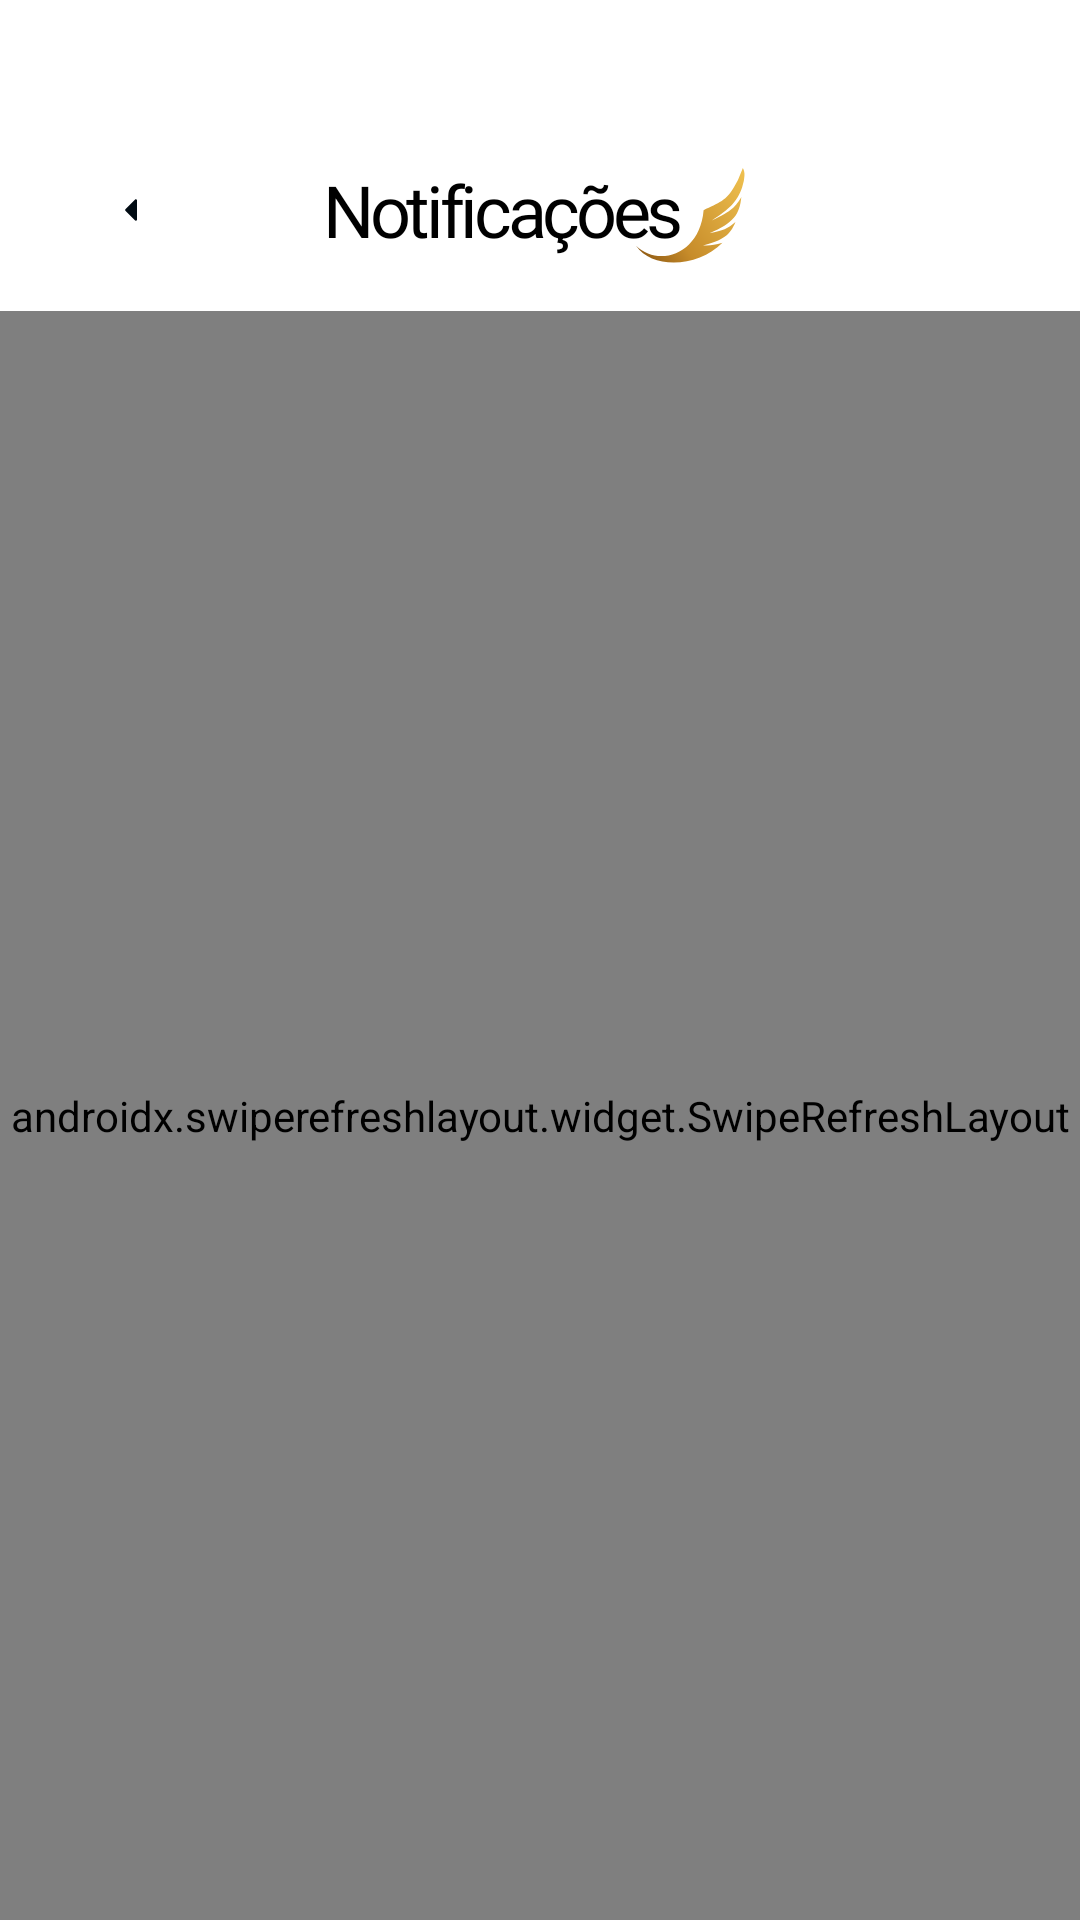

This screen was rendered from an Android layout file. Write that file and the resources it references.
<!-- AndroidManifest.xml: application theme Theme.Ouros -->
<!-- res/layout/activity_notifications.xml -->
<?xml version="1.0" encoding="utf-8"?>
<androidx.constraintlayout.widget.ConstraintLayout xmlns:android="http://schemas.android.com/apk/res/android"
    xmlns:app="http://schemas.android.com/apk/res-auto"
    xmlns:tools="http://schemas.android.com/tools"
    android:layout_width="match_parent"
    android:layout_height="match_parent"
    android:background="@color/white">

    
    <androidx.constraintlayout.widget.ConstraintLayout
        android:id="@+id/headerNotifications"
        android:layout_width="0dp"
        android:layout_height="wrap_content"
        android:background="@android:color/transparent"
        android:paddingStart="@dimen/main_content_horizontal_padding"
        android:paddingTop="48dp"
        android:paddingEnd="@dimen/main_content_horizontal_padding"
        android:paddingBottom="12dp"
        app:layout_constraintEnd_toEndOf="parent"
        app:layout_constraintStart_toStartOf="parent"
        app:layout_constraintTop_toTopOf="parent">

        <ImageView
            android:id="@+id/btnBack"
            android:layout_width="40dp"
            android:layout_height="40dp"
            android:background="?android:attr/selectableItemBackgroundBorderless"
            android:contentDescription="Voltar"
            android:padding="10dp"
            android:src="@drawable/ic_arrow_left"
            app:layout_constraintBottom_toBottomOf="@id/titleContainer"
            app:layout_constraintStart_toStartOf="parent"
            app:layout_constraintTop_toTopOf="@id/titleContainer" />

        <androidx.constraintlayout.widget.ConstraintLayout
            android:id="@+id/titleContainer"
            android:layout_width="wrap_content"
            android:layout_height="wrap_content"
            app:layout_constraintBottom_toBottomOf="parent"
            app:layout_constraintEnd_toEndOf="parent"
            app:layout_constraintStart_toStartOf="parent"
            app:layout_constraintTop_toTopOf="parent">

            <ImageView
                android:id="@+id/imgHeaderWing"
                android:layout_width="wrap_content"
                android:layout_height="wrap_content"
                android:layout_marginStart="-18dp"
                android:layout_marginTop="0dp"
                android:contentDescription="Asa Ouros"
                android:src="@drawable/ouros_goldwings"
                app:layout_constraintStart_toEndOf="@id/txtHeaderTitle"
                app:layout_constraintTop_toTopOf="@id/txtHeaderTitle" />

            <TextView
                android:id="@+id/txtHeaderTitle"
                style="@style/subtitle"
                android:layout_width="wrap_content"
                android:layout_height="wrap_content"
                android:text="Notificações"
                app:layout_constraintBottom_toBottomOf="parent"
                app:layout_constraintStart_toStartOf="parent"
                app:layout_constraintTop_toTopOf="parent" />

        </androidx.constraintlayout.widget.ConstraintLayout>

        <TextView
            android:id="@+id/btnOpenTestScreen"
            android:layout_width="wrap_content"
            android:layout_height="wrap_content"
            android:visibility="gone"
            app:layout_constraintEnd_toEndOf="parent"
            app:layout_constraintTop_toTopOf="parent" />

        <TextView
            android:id="@+id/btnMarkAllRead"
            android:layout_width="wrap_content"
            android:layout_height="wrap_content"
            android:visibility="gone"
            app:layout_constraintEnd_toEndOf="parent"
            app:layout_constraintTop_toTopOf="parent" />

    </androidx.constraintlayout.widget.ConstraintLayout>

    
    <androidx.swiperefreshlayout.widget.SwipeRefreshLayout
        android:id="@+id/swipeRefreshLayout"
        android:layout_width="0dp"
        android:layout_height="0dp"
        app:layout_constraintBottom_toBottomOf="parent"
        app:layout_constraintEnd_toEndOf="parent"
        app:layout_constraintStart_toStartOf="parent"
        app:layout_constraintTop_toBottomOf="@id/headerNotifications">

        <androidx.recyclerview.widget.RecyclerView
            android:id="@+id/recyclerNotifications"
            android:layout_width="match_parent"
            android:layout_height="match_parent"
            android:clipToPadding="false"
            android:overScrollMode="never"
            android:paddingTop="8dp"
            android:paddingBottom="24dp"
            android:scrollbars="none"
            tools:listitem="@layout/item_notification_dark" />

    </androidx.swiperefreshlayout.widget.SwipeRefreshLayout>

    
    <LinearLayout
        android:id="@+id/layoutEmpty"
        android:layout_width="0dp"
        android:layout_height="wrap_content"
        android:layout_marginHorizontal="32dp"
        android:gravity="center"
        android:orientation="vertical"
        android:visibility="gone"
        app:layout_constraintBottom_toBottomOf="parent"
        app:layout_constraintEnd_toEndOf="parent"
        app:layout_constraintStart_toStartOf="parent"
        app:layout_constraintTop_toBottomOf="@id/headerNotifications">

        <ImageView
            android:layout_width="110dp"
            android:layout_height="110dp"
            android:contentDescription="Midas descansando"
            android:src="@drawable/midas_allert" />

        <TextView
            android:layout_width="wrap_content"
            android:layout_height="wrap_content"
            android:layout_marginTop="16dp"
            android:fontFamily="@font/poppins_semibold"
            android:text="Tudo em dia por aqui!"
            android:textColor="@color/black"
            android:textSize="18sp" />

        <TextView
            android:layout_width="wrap_content"
            android:layout_height="wrap_content"
            android:layout_marginTop="6dp"
            android:fontFamily="@font/poppins_regular"
            android:gravity="center"
            android:text="Você não possui nenhuma nova notificação no momento."
            android:textColor="#7A7A8A"
            android:textSize="13sp" />

    </LinearLayout>

    
    <com.ouros.app.core.SkeletonLoaderView
        android:id="@+id/progressLoading"
        android:layout_width="0dp"
        android:layout_height="0dp"
        android:background="@color/white"
        android:visibility="gone"
        app:layout_constraintBottom_toBottomOf="parent"
        app:layout_constraintEnd_toEndOf="parent"
        app:layout_constraintStart_toStartOf="parent"
        app:layout_constraintTop_toBottomOf="@id/headerNotifications" />

    
    <LinearLayout
        android:id="@+id/layoutError"
        android:layout_width="0dp"
        android:layout_height="wrap_content"
        android:layout_marginHorizontal="32dp"
        android:gravity="center"
        android:orientation="vertical"
        android:visibility="gone"
        app:layout_constraintBottom_toBottomOf="parent"
        app:layout_constraintEnd_toEndOf="parent"
        app:layout_constraintStart_toStartOf="parent"
        app:layout_constraintTop_toBottomOf="@id/headerNotifications">

        <TextView
            android:id="@+id/txtErrorMessage"
            android:layout_width="wrap_content"
            android:layout_height="wrap_content"
            android:fontFamily="@font/poppins_regular"
            android:gravity="center"
            android:text="Não foi possível carregar as notificações."
            android:textColor="@color/warning_red"
            android:textSize="14sp" />

        <Button
            android:id="@+id/btnRetry"
            style="@style/text_button"
            android:layout_width="wrap_content"
            android:layout_height="wrap_content"
            android:layout_marginTop="12dp"
            android:backgroundTint="@color/gold"
            android:text="Tentar novamente"
            android:textColor="@color/white" />

    </LinearLayout>

</androidx.constraintlayout.widget.ConstraintLayout>
<!-- res/layout/item_notification_dark.xml (included above) -->
<?xml version="1.0" encoding="utf-8"?>
<LinearLayout xmlns:android="http://schemas.android.com/apk/res/android"
    xmlns:tools="http://schemas.android.com/tools"
    android:layout_width="match_parent"
    android:layout_height="wrap_content"
    android:layout_marginStart="@dimen/main_content_horizontal_padding"
    android:layout_marginTop="8dp"
    android:layout_marginEnd="@dimen/main_content_horizontal_padding"
    android:layout_marginBottom="8dp"
    android:background="@drawable/bg_notification_dark"
    android:clickable="true"
    android:focusable="true"
    android:foreground="?android:attr/selectableItemBackground"
    android:gravity="center_vertical"
    android:minHeight="92dp"
    android:orientation="vertical"
    android:paddingHorizontal="24dp"
    android:paddingVertical="20dp">

    <TextView
        android:id="@+id/txtNotificationTitle"
        android:layout_width="match_parent"
        android:layout_height="wrap_content"
        android:fontFamily="@font/poppins_semibold"
        android:includeFontPadding="false"
        android:letterSpacing="-0.04"
        android:textColor="@color/white"
        android:textSize="18sp"
        tools:text="Piiuu" />

    <TextView
        android:id="@+id/txtNotificationMessage"
        android:layout_width="match_parent"
        android:layout_height="wrap_content"
        android:layout_marginTop="2dp"
        android:fontFamily="@font/poppins_regular"
        android:includeFontPadding="false"
        android:letterSpacing="-0.03"
        android:lineHeight="18dp"
        android:textColor="@color/white"
        android:textSize="13sp"
        tools:text="O midas está com saudade!!" />

    <View
        android:id="@+id/dotUnread"
        android:layout_width="0dp"
        android:layout_height="0dp"
        android:visibility="gone" />

    <TextView
        android:id="@+id/txtNotificationDate"
        android:layout_width="0dp"
        android:layout_height="0dp"
        android:visibility="gone" />

    <TextView
        android:id="@+id/txtNotificationAction"
        android:layout_width="0dp"
        android:layout_height="0dp"
        android:visibility="gone" />

</LinearLayout>
<!-- resources referenced by this layout -->
<resources>
  <color name="black">#FF000000</color>
  <color name="white">#FFFFFFFF</color>
  <dimen name="main_content_horizontal_padding">24dp</dimen>
  <!-- drawable bg_notification_dark (drawable) -->
  <?xml version="1.0" encoding="utf-8"?>
  <shape xmlns:android="http://schemas.android.com/apk/res/android"
      android:shape="rectangle">
      <solid android:color="@color/blue" />
      <corners android:radius="20dp" />
  </shape>
  <!-- drawable ic_arrow_left (drawable) -->
  <vector xmlns:android="http://schemas.android.com/apk/res/android" android:autoMirrored="true" android:height="24dp" android:tint="#010B13" android:viewportHeight="960" android:viewportWidth="960" android:width="24dp">
  
      <path android:fillColor="@android:color/white" android:pathData="M526,646L381,501Q376,496 374,491Q372,486 372,480Q372,474 374,469Q376,464 381,459L526,314Q529,311 532.5,309.5Q536,308 540,308Q548,308 554,313.5Q560,319 560,328L560,632Q560,641 554,646.5Q548,652 540,652Q538,652 526,646Z"/>
  
  </vector>
  <style name="subtitle">
          <item name="android:fontFamily">@font/poppins_semibold</item>
          <item name="android:textSize">24sp</item>
          <item name="android:lineHeight">25dp</item>
          <item name="android:letterSpacing">-0.06</item>
          <item name="android:textColor">@color/black</item>
      </style>
  <style name="text_button">
          <item name="android:fontFamily">@font/poppins_semibold</item>
          <item name="android:textSize">16sp</item>
          <item name="android:lineHeight">25dp</item>
          <item name="android:letterSpacing">-0.05</item>
          <item name="android:textColor">@color/white</item>
      </style>
  <style name="Theme.Ouros" parent="Theme.Material3.Light.NoActionBar">
          <item name="android:windowLightStatusBar">false</item>
          <item name="android:statusBarColor">@android:color/transparent</item>
          <item name="android:windowDrawsSystemBarBackgrounds">true</item>
          <item name="textInputStyle">@style/Widget.App.TextInputLayout.Gold</item>
      </style>
  <style name="Widget.App.TextInputLayout.Gold" parent="Widget.Material3.TextInputLayout.OutlinedBox">
          <item name="boxStrokeColor">@color/gold</item>
          <item name="hintTextColor">@color/gold</item>
          <item name="cursorColor">@color/gold</item>
  
          <item name="android:layout_marginTop">5dp</item>
          <item name="android:layout_width">match_parent</item>
          <item name="android:layout_height">wrap_content</item>
          <item name="boxCornerRadiusTopStart">12dp</item>
          <item name="boxCornerRadiusTopEnd">12dp</item>
          <item name="boxCornerRadiusBottomStart">12dp</item>
          <item name="boxCornerRadiusBottomEnd">12dp</item>
      </style>
</resources>
